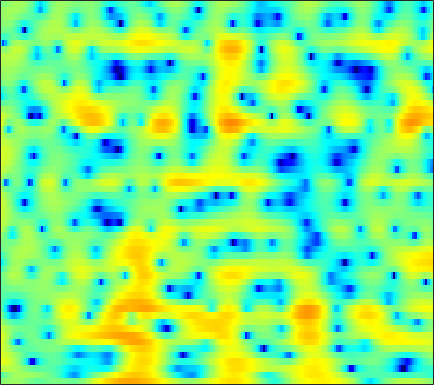

The data file committed next to this chart (first rows):
0.30406, 0.51973, 0.82722, 1.1069, 1.2814, 1.4339, 1.4917, 1.4704, 1.3471, 1.1131, 0.77007, 0.45995, -0.0099046, -0.49848, -0.85968, -1.2684, -1.5515, -1.6456, -1.6201, -1.4612, -1.2121, -1.0032, -0.73359, -0.51967
-2.972, -2.031, -0.9247, -0.01729, 0.5319, 1.104, 1.512, 1.722, 1.89, 1.952, 1.925, 1.858, 1.719, 1.538, 1.384, 1.166, 0.9344, 0.754, 0.5023, 0.2308, -0.0731, -0.3357, -0.7466, -1.238
3.103, 3.122, 3.111, 3.034, 2.926, 2.71, 2.399, 2.109, 1.643, 1.099, 0.5025, 0.03911, -0.5656, -1.107, -1.441, -1.764, -1.941, -1.994, -1.993, -1.955, -1.934, -1.956, -2.064, -2.279
5.518, 5.332, 4.994, 4.54, 4.118, 3.433, 2.586, 1.822, 0.6005, -0.9216, -2.855, -4.695, -7.987, -13.22, -21.15, -21.76, -12.55, -9.318, -6.58, -4.772, -3.523, -2.858, -2.246, -1.909
4.994, 4.711, 4.249, 3.693, 3.218, 2.519, 1.744, 1.119, 0.2437, -0.6646, -1.58, -2.237, -3.031, -3.638, -3.921, -4.021, -3.818, -3.528, -3.051, -2.554, -2.115, -1.843, -1.592, -1.5
4.492, 3.98, 3.175, 2.251, 1.505, 0.4944, -0.4646, -1.086, -1.698, -2.05, -2.177, -2.162, -2.054, -1.885, -1.74, -1.53, -1.3, -1.117, -0.8867, -0.6764, -0.5012, -0.3976, -0.2924, -0.2428
4.989, 4.178, 2.8, 1.008, -0.6898, -3.648, -7.92, -12.5, -15.44, -9.964, -6.276, -4.475, -2.828, -1.753, -1.211, -0.7513, -0.5326, -0.4948, -0.5617, -0.7005, -0.8317, -0.8692, -0.7625, -0.4314
5.053, 4.435, 3.428, 2.217, 1.194, -0.2333, -1.567, -2.319, -2.766, -2.585, -2.066, -1.616, -1.095, -0.7363, -0.6275, -0.7435, -1.213, -1.838, -3.109, -4.998, -7.87, -11.08, -14.87, -10.58
3.486, 3.013, 2.3, 1.552, 1.008, 0.3691, -0.1627, -0.4776, -0.7743, -0.9392, -0.9916, -0.9674, -0.9339, -0.9654, -1.055, -1.287, -1.683, -2.089, -2.788, -3.616, -4.456, -4.932, -5.037, -4.318
1.835, 1.035, -0.06245, -1.123, -1.826, -2.56, -3.009, -3.141, -3.09, -2.845, -2.46, -2.15, -1.778, -1.501, -1.383, -1.314, -1.309, -1.339, -1.46, -1.603, -1.606, -1.488, -1.106, -0.4695
0.2217, -1.491, -4.124, -7.099, -9.362, -11.65, -12.09, -11.24, -9.318, -7.169, -5.196, -3.945, -2.618, -1.652, -1.161, -0.8049, -0.8499, -1.109, -1.772, -2.698, -3.562, -3.805, -3.139, -1.531
-1.388, -3.694, -7.585, -12.78, -17.77, -24, -28.42, -49.53, -21.26, -13.16, -8.384, -5.913, -3.548, -1.873, -1.01, -0.3978, -0.4248, -0.8317, -1.89, -3.765, -6.739, -9.15, -7.905, -3.613
-2, -3.104, -4.627, -6.23, -7.376, -8.456, -8.899, -8.888, -8.229, -6.881, -5.343, -4.262, -2.931, -1.823, -1.192, -0.5941, -0.2357, -0.1216, -0.1253, -0.2086, -0.2354, -0.1281, 0.2452, 0.8972
-1.922, -2.165, -2.509, -2.812, -3.001, -3.172, -3.224, -3.158, -2.916, -2.548, -2.099, -1.738, -1.21, -0.7142, -0.4081, -0.07351, 0.2333, 0.421, 0.5904, 0.7084, 0.8398, 0.9463, 1.089, 1.238
-1.834, -1.543, -1.255, -0.9967, -0.8301, -0.6737, -0.5549, -0.4447, -0.3014, -0.1913, -0.07641, 0.03039, 0.1848, 0.3182, 0.4337, 0.5914, 0.7397, 0.8352, 0.9277, 0.9899, 0.9805, 0.9131, 0.7635, 0.5284
-1.539, -0.8287, -0.03342, 0.5545, 0.8902, 1.22, 1.42, 1.471, 1.407, 1.251, 1.019, 0.8172, 0.526, 0.3255, 0.2852, 0.387, 0.5785, 0.7627, 1.03, 1.218, 1.227, 1.088, 0.6919, 0.0007929
-1.456, -0.5161, 0.596, 1.477, 1.964, 2.424, 2.627, 2.562, 2.213, 1.553, 0.5067, -0.5449, -2.217, -3.84, -4.543, -4.099, -2.568, -1.317, 0.06222, 0.9906, 1.534, 1.71, 1.566, 1.037
-4.361, -2.939, -1.265, 0.1061, 0.9177, 1.669, 2.029, 2.063, 1.766, 0.9938, -0.3433, -1.776, -4.466, -8.418, -10.99, -8.921, -5.221, -3.08, -1.104, 0.1478, 0.9457, 1.306, 1.492, 1.443
-8.255, -5.65, -3.104, -1.288, -0.2364, 0.7756, 1.405, 1.679, 1.769, 1.557, 1.132, 0.6891, 0.00894, -0.5358, -0.8133, -0.9083, -0.6727, -0.4378, -0.1563, 0.03617, 0.06269, -0.04603, -0.2212, -0.4169
-4.215, -3.132, -1.72, -0.489, 0.2639, 1.071, 1.7, 2.035, 2.307, 2.446, 2.452, 2.365, 2.191, 1.99, 1.788, 1.484, 1.176, 0.8656, 0.3443, -0.3334, -1.288, -2.211, -3.676, -5.35
-1.344, -0.8918, -0.3513, 0.1966, 0.5731, 1.042, 1.483, 1.775, 2.112, 2.39, 2.551, 2.616, 2.611, 2.457, 2.291, 1.961, 1.463, 1.012, 0.2641, -0.7342, -1.996, -3.207, -5.443, -8.514
-0.2635, -0.2822, -0.4241, -0.6348, -0.7173, -0.6244, -0.3059, 0.08316, 0.7358, 1.332, 1.81, 2.069, 2.23, 2.154, 2.003, 1.65, 1.118, 0.6928, 0.04814, -0.6369, -1.282, -1.774, -2.452, -2.944
1.122, 0.3509, -1.159, -3.416, -5.491, -7.459, -6.082, -3.924, -1.399, 0.3629, 1.54, 2.062, 2.357, 2.3, 1.966, 1.254, 0.3285, -0.4864, -1.495, -2.055, -2.103, -1.786, -1.091, -0.4693
3.226, 2.332, 0.6524, -1.651, -3.698, -5.499, -4.552, -2.74, -0.6181, 0.9096, 1.87, 2.25, 2.359, 2.01, 1.41, 0.08356, -2.02, -4.415, -9.672, -19.14, -10.4, -6.001, -2.513, -0.3577
3.663, 3.185, 2.41, 1.595, 1.026, 0.471, 0.1659, 0.1387, 0.2041, 0.3478, 0.4227, 0.409, 0.2772, -0.1073, -0.4779, -1.264, -2.323, -3.219, -4.387, -4.817, -4.25, -3.231, -1.837, -0.6221
3.82, 3.442, 2.811, 2.106, 1.544, 0.7543, 0.01041, -0.556, -1.224, -1.782, -2.197, -2.374, -2.452, -2.391, -2.283, -2.129, -1.978, -1.873, -1.668, -1.365, -0.9659, -0.6067, -0.1181, 0.2877
4.192, 3.694, 2.909, 1.961, 1.151, -0.07253, -1.487, -2.687, -4.451, -6.326, -7.805, -8.232, -7.643, -6.186, -5.099, -3.713, -2.529, -1.787, -0.9239, -0.2339, 0.3788, 0.7364, 1.131, 1.418
4.231, 3.575, 2.601, 1.475, 0.5258, -0.9334, -2.714, -4.315, -7.13, -11.13, -18.1, -23.03, -14.64, -9.642, -7.193, -4.786, -2.996, -1.898, -0.7098, 0.236, 0.9642, 1.393, 1.803, 2.052
3.687, 2.833, 1.703, 0.6194, -0.1736, -1.255, -2.412, -3.368, -4.714, -6.059, -7.045, -7.358, -7.061, -6.111, -5.204, -3.767, -2.41, -1.418, -0.2636, 0.7316, 1.474, 1.895, 2.254, 2.362
2.465, 0.879, -0.9067, -1.772, -1.902, -1.76, -1.742, -1.916, -2.378, -3.126, -3.971, -4.614, -5.233, -5.293, -4.787, -3.513, -1.871, -0.6456, 0.7984, 1.985, 2.849, 3.276, 3.545, 3.446
0.9303, -3.225, -14.84, -11.14, -5.516, -2.186, -0.7594, -0.3834, -0.6234, -1.524, -3.288, -5.28, -9.763, -19.05, -15.27, -7.227, -2.837, -0.6154, 1.58, 3.116, 4.155, 4.641, 4.886, 4.719
3.001, 1.747, 0.3814, -0.2628, -0.3297, -0.1707, -0.1134, -0.2459, -0.7373, -1.6, -2.799, -3.886, -5.282, -6.121, -5.843, -4.584, -2.831, -1.571, -0.07113, 1.115, 1.999, 2.44, 2.763, 2.746
3.901, 3.391, 2.726, 2.123, 1.712, 1.171, 0.6097, 0.1315, -0.5777, -1.419, -2.268, -2.921, -3.614, -4.087, -4.142, -3.976, -3.414, -2.861, -1.984, -1.143, -0.3767, 0.06889, 0.5387, 0.7576
4.376, 4.128, 3.728, 3.232, 2.811, 2.166, 1.424, 0.793, -0.1579, -1.234, -2.448, -3.414, -4.744, -5.953, -6.638, -6.916, -6.433, -5.646, -4.401, -3.143, -2.051, -1.356, -0.6467, -0.1623
4.669, 4.559, 4.281, 3.866, 3.468, 2.829, 2.045, 1.352, 0.2567, -1.061, -2.714, -4.239, -6.882, -10.72, -15.16, -21.77, -14.33, -10.32, -6.933, -4.6, -2.987, -2.043, -1.169, -0.5393
4.52, 4.412, 4.129, 3.741, 3.382, 2.818, 2.152, 1.565, 0.6651, -0.4369, -1.743, -2.892, -4.66, -6.541, -7.886, -8.641, -7.926, -6.736, -5.073, -3.641, -2.479, -1.854, -1.201, -0.8296
4.066, 3.747, 3.278, 2.803, 2.47, 2.055, 1.651, 1.346, 0.8694, 0.3247, -0.3198, -0.8218, -1.516, -2.114, -2.482, -2.702, -2.664, -2.485, -2.092, -1.67, -1.271, -1.076, -0.9113, -0.9799
3.663, 2.723, 1.516, 0.5943, 0.2597, 0.2796, 0.5664, 0.7981, 0.9838, 1.016, 0.8849, 0.6897, 0.4133, 0.08848, -0.04294, -0.2374, -0.2627, -0.2439, -0.1326, 0.01366, 0.06315, 0.1038, -0.0984, -0.4591
4.017, 1.645, -2.982, -9.783, -9.087, -3.687, -0.6276, 0.6822, 1.668, 1.998, 1.95, 1.709, 1.279, 0.8292, 0.5452, 0.3009, 0.237, 0.3447, 0.5803, 0.9308, 1.272, 1.452, 1.484, 1.198
5.516, 3.872, 1.522, -0.369, -0.7973, -0.09563, 0.803, 1.235, 1.359, 0.8486, -0.1304, -1.089, -2.699, -4.132, -5.097, -5.509, -5.595, -5.228, -4.514, -3.21, -1.559, -0.5217, 0.7282, 1.393
4.633, 3.974, 3.057, 2.242, 1.759, 1.165, 0.5839, 0.008585, -1.044, -2.553, -4.832, -7.146, -11.87, -20.09, -27.05, -19.04, -17.45, -19.3, -23.85, -14.93, -8.584, -5.458, -2.428, -0.4722
2.068, 1.813, 1.435, 1.045, 0.7133, 0.1403, -0.5744, -1.232, -2.367, -3.807, -5.558, -7.185, -9.553, -11.58, -12.83, -13.37, -13.03, -12.78, -11.92, -9.649, -6.633, -4.626, -2.218, -0.2372
-2.317, -2.023, -1.559, -1.287, -1.287, -1.466, -1.92, -2.412, -3.167, -4.07, -4.973, -5.585, -6.261, -6.647, -6.737, -6.636, -6.217, -5.653, -4.712, -3.536, -2.222, -1.232, 0.06331, 1.212
-9.034, -6.383, -4.172, -2.985, -2.563, -2.503, -2.942, -3.554, -4.605, -5.649, -6.439, -6.596, -6.169, -5.39, -4.583, -3.508, -2.524, -1.792, -0.8428, 0.03751, 0.8468, 1.457, 2.087, 2.608
-5.263, -3.892, -2.476, -1.639, -1.389, -1.649, -2.559, -3.709, -6.198, -10.34, -17.16, -16.73, -9.944, -5.802, -3.739, -1.657, -0.09676, 0.8143, 1.81, 2.567, 3.122, 3.39, 3.572, 3.535
-0.3147, -0.001481, 0.3532, 0.5124, 0.4277, 0.01257, -0.7937, -1.684, -3.207, -4.99, -6.283, -6.23, -4.795, -2.883, -1.599, -0.09335, 1.086, 1.795, 2.532, 3.05, 3.339, 3.37, 3.239, 2.787
0.8102, 1.022, 1.188, 1.201, 1.099, 0.8457, 0.4463, 0.05377, -0.4958, -0.9796, -1.287, -1.346, -1.19, -0.8339, -0.4644, 0.03268, 0.5218, 0.8444, 1.179, 1.413, 1.51, 1.5, 1.293, 0.8635
1.4, 1.567, 1.69, 1.71, 1.671, 1.53, 1.3, 1.092, 0.7601, 0.4096, 0.07236, -0.1606, -0.4424, -0.6536, -0.7579, -0.8584, -0.8621, -0.8157, -0.7041, -0.5791, -0.4697, -0.4083, -0.4473, -0.5809
2.28, 2.349, 2.4, 2.416, 2.411, 2.321, 2.152, 1.993, 1.667, 1.231, 0.6879, 0.1989, -0.5582, -1.38, -2.015, -2.784, -3.329, -3.451, -3.266, -2.871, -2.4, -2.107, -1.852, -1.715
2.891, 2.792, 2.774, 2.862, 2.945, 3.035, 3.054, 2.981, 2.727, 2.259, 1.546, 0.8058, -0.4777, -2.236, -4.021, -6.957, -9.991, -10.49, -8.173, -5.619, -3.923, -3.191, -2.669, -2.669
1.202, 0.6896, 0.7347, 1.432, 2.09, 2.923, 3.487, 3.672, 3.685, 3.402, 2.82, 2.184, 1.006, -0.6858, -2.315, -5.189, -8.339, -8.741, -6.249, -3.687, -2.091, -1.486, -1.487, -2.508
-7.673, -16.57, -10.92, -4.247, -1.646, 0.4064, 1.48, 1.872, 1.988, 1.806, 1.458, 1.178, 0.7603, 0.3393, 0.05374, -0.2445, -0.3727, -0.2883, 0.08122, 0.6065, 1.024, 1.14, 0.8836, 0.1505
-3.174, -3.889, -3.811, -2.873, -2.119, -1.475, -1.355, -1.591, -2.393, -3.5, -4.455, -4.688, -4.118, -2.976, -2.144, -1.125, -0.229, 0.3242, 0.9548, 1.465, 1.83, 1.989, 2.069, 2.024
-0.5312, -0.5693, -0.6185, -0.6925, -0.8319, -1.279, -2.155, -3.249, -5.527, -9.433, -17.95, -28.31, -11.92, -6.903, -4.652, -2.576, -1.125, -0.273, 0.6192, 1.29, 1.809, 2.122, 2.454, 2.666
0.2187, 0.4717, 0.6278, 0.5729, 0.3835, -0.07562, -0.8364, -1.63, -2.931, -4.429, -5.606, -5.944, -5.437, -4.339, -3.445, -2.42, -1.587, -1.058, -0.4053, 0.2154, 0.8249, 1.26, 1.773, 2.179
0.6522, 1.02, 1.325, 1.437, 1.405, 1.219, 0.8687, 0.5325, 0.0003321, -0.5717, -1.11, -1.45, -1.814, -2.12, -2.348, -2.699, -3.049, -3.251, -3.237, -2.728, -1.83, -1.049, -0.03719, 0.8296
0.8961, 1.19, 1.499, 1.725, 1.839, 1.896, 1.865, 1.772, 1.548, 1.227, 0.772, 0.3538, -0.3715, -1.351, -2.342, -4.096, -6.586, -9.081, -12.33, -10.78, -6.878, -4.489, -2.155, -0.5303
-0.126, 0.01183, 0.2933, 0.6653, 0.9726, 1.366, 1.689, 1.845, 1.932, 1.856, 1.604, 1.272, 0.6186, -0.3374, -1.287, -2.967, -5.239, -7.246, -9.416, -8.579, -5.916, -4.062, -2.097, -0.6679
